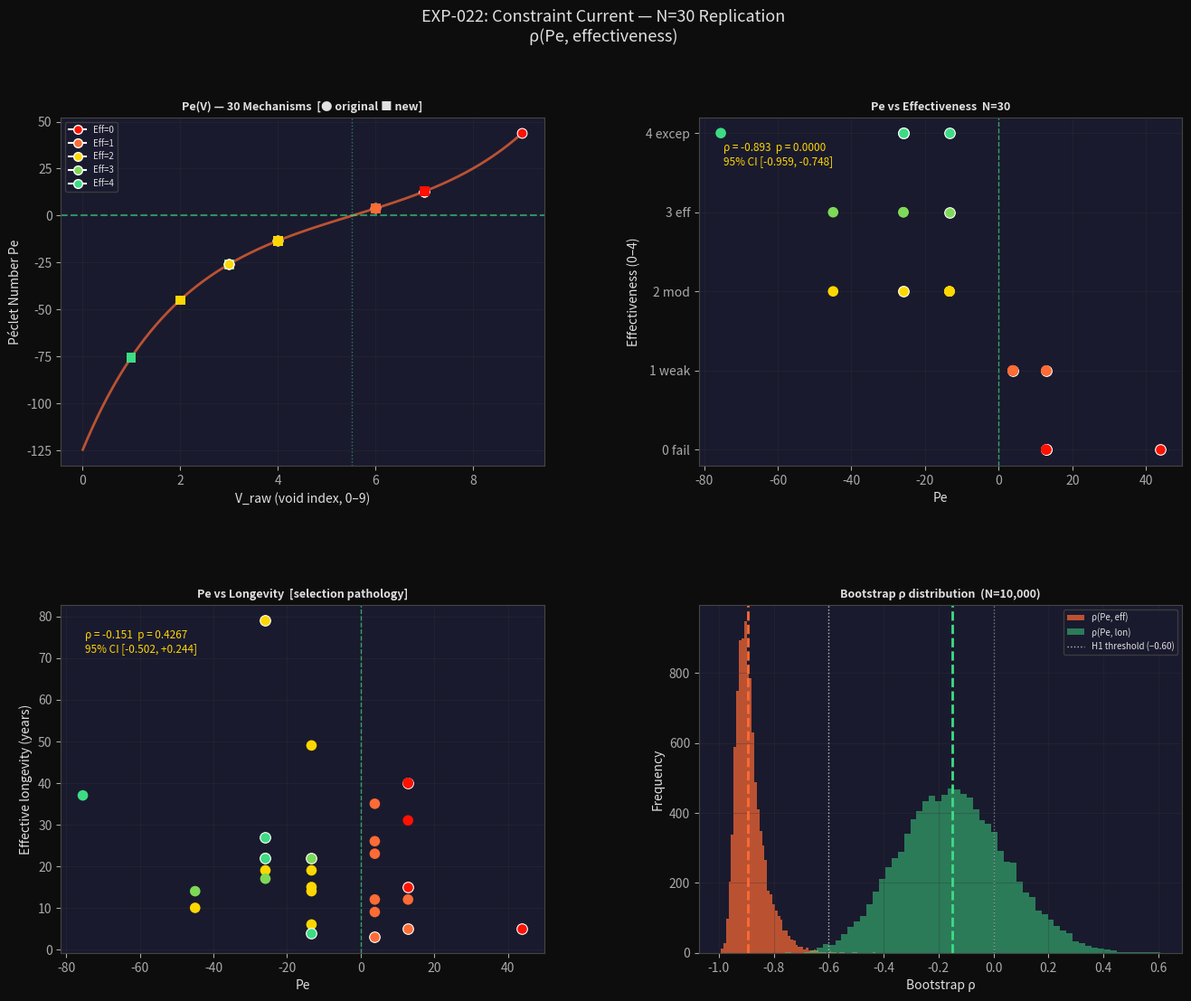

The script that saved this image:
# %% [markdown]
# # EXP-022: Constraint Current — N=30 Replication
#
# **Pre-registered hypothesis (H1):** Spearman ρ(Pe, effectiveness) < −0.60 at N=30, p < 0.05
# **Kill condition:** ρ ≥ −0.40 → Paper 52 result was small-sample artifact
#
# ### Canonical THRML parameters (EXP-001, never refit)
# ```
#   b_α = 0.867, b_γ = 2.244, C_ZERO = 0.3866, K = 16
#   V3 bridge:  c = 1 − V_raw / 9
#   Pe = K · sinh(2 · (b_α − c · b_γ))
# ```
#
# ### Dataset
# N=10 mechanisms from Paper 52 + 20 new mechanisms (4 categories):
#   1. International financial regulation (8 total)
#   2. Environmental/climate governance (8 total)
#   3. AI/technology governance (7 total)
#   4. Development/institutional (7 total)
#
# All effectiveness scores sourced from peer-reviewed literature (see citations).
# Effectiveness scale: 0=failed/harmful, 1=weak/mixed, 2=modest positive, 3=effective, 4=exceptional

# %% Setup
import numpy as np
import matplotlib.pyplot as plt
import matplotlib.gridspec as gs
from scipy.stats import spearmanr, pearsonr
from dataclasses import dataclass, field
from typing import List, Tuple
import csv
import os
import warnings
warnings.filterwarnings('ignore')

plt.rcParams.update({
    'figure.facecolor': '#0d0d0d', 'axes.facecolor': '#1a1a2e',
    'axes.edgecolor': '#444', 'text.color': '#e0e0e0',
    'axes.labelcolor': '#e0e0e0', 'xtick.color': '#aaa',
    'ytick.color': '#aaa', 'grid.color': '#333',
    'axes.titleweight': 'bold', 'font.size': 10,
    'legend.facecolor': '#1a1a2e', 'legend.edgecolor': '#444',
})

# ── Canonical THRML parameters ──────────────────────────────────────────────
B_ALPHA = 0.867
B_GAMMA = 2.244
C_ZERO  = 0.3866
K_STD   = 16.0
V_ZERO  = 9.0 * (1.0 - C_ZERO)   # ≈ 5.52

def c_from_V(V_raw: float, V_max: float = 9.0) -> float:
    return 1.0 - V_raw / V_max

def bnet(c: float) -> float:
    return B_ALPHA - c * B_GAMMA

def Pe(V_raw: float, K: float = K_STD) -> float:
    return K * np.sinh(2.0 * bnet(c_from_V(V_raw)))

def dPe_dV(V_raw: float, K: float = K_STD) -> float:
    f_V = 2.0 * bnet(c_from_V(V_raw))
    return K * np.cosh(f_V) * (2.0 * B_GAMMA / 9.0)

# %% Mechanism Dataset — N=30
@dataclass
class Mechanism:
    name: str
    category: str   # financial / environmental / ai_tech / development
    O: float        # Opacity 0-3
    R: float        # Responsiveness 0-3
    alpha: float    # Coupling 0-3
    longevity_years: float
    effectiveness: int  # 0=failed, 1=weak, 2=modest, 3=effective, 4=exceptional
    adoption_year: int
    source: str     # effectiveness evidence citation
    is_original: bool = False  # True = from Paper 52 N=10

    @property
    def V_raw(self): return self.O + self.R + self.alpha
    @property
    def c_val(self): return c_from_V(self.V_raw)
    @property
    def Pe_inst(self): return Pe(self.V_raw)

# ─────────────────────────────────────────────────────────────────────────────
# CATEGORY 1: International Financial Regulation (target=8, existing=5, new=3)
# ─────────────────────────────────────────────────────────────────────────────
# Sources for effectiveness:
#   - Versailles: Keynes (1919) "The Economic Consequences of the Peace"; WWII causation arc
#   - Dawes Plan: McNeil (1986) "American Money and the Weimar Republic"; extraction confirmed
#   - Young Plan/BIS: Schuker (1988) "American 'Reparations' to Germany"; 3yr collapse
#   - Bretton Woods: Eichengreen (1996) "Globalizing Capital"; 27yr stability
#   - IMF SAPs: Easterly (2005) Lancet meta-analysis; independent evaluation office reports
#   - Basel III: BIS Annual Economic Report (2019); BCBS QIS studies
#   - FATF: IMF (2021) AML/CFT effectiveness review; FATF own Effectiveness Framework
#   - Dodd-Frank: Acharya et al (2014) NBER; SIFI and Volcker Rule assessments

financial_mechanisms = [
    # ── Original N=10 ──────────────────────────────────────────────────────
    Mechanism("Versailles Treaty",         "financial", O=3, R=3, alpha=3,
              longevity_years=5,  effectiveness=0, adoption_year=1919,
              source="Keynes 1919; German reparations collapse → WWII",
              is_original=True),
    Mechanism("Dawes Plan / JPMorgan",     "financial", O=2, R=2, alpha=3,
              longevity_years=5,  effectiveness=1, adoption_year=1924,
              source="McNeil 1986; circular extraction US→DE→Allies→US",
              is_original=True),
    Mechanism("Young Plan / BIS",          "financial", O=2, R=2, alpha=2,
              longevity_years=3,  effectiveness=1, adoption_year=1929,
              source="Schuker 1988; Depression-collapse 1931",
              is_original=True),
    Mechanism("Bretton Woods",             "financial", O=1, R=1, alpha=1,
              longevity_years=27, effectiveness=4, adoption_year=1944,
              source="Eichengreen 1996; 27yr stable monetary order",
              is_original=True),
    Mechanism("IMF Structural Adj. (SAPs)","financial", O=2, R=3, alpha=2,
              longevity_years=40, effectiveness=0, adoption_year=1982,
              source="Easterly 2005 Lancet; IMF IEO 2004; persistent despite failure",
              is_original=True),
    # ── New mechanisms ──────────────────────────────────────────────────────
    Mechanism("Basel III Capital Reforms",  "financial", O=0, R=1, alpha=1,
              longevity_years=14, effectiveness=3, adoption_year=2010,
              source="BIS Annual Econ Report 2019; capital buffers materially improved",
              is_original=False),
    Mechanism("FATF AML Standards",        "financial", O=2, R=2, alpha=2,
              longevity_years=35, effectiveness=1, adoption_year=1989,
              source="IMF 2021; estimated 2-5% GDP still laundered; adoption high, impact low",
              is_original=False),
    Mechanism("Dodd-Frank Wall St. Reform","financial", O=1, R=2, alpha=1,
              longevity_years=14, effectiveness=2, adoption_year=2010,
              source="Acharya et al 2014 NBER; SIFI resilience improved, Volcker partial",
              is_original=False),
]

# ─────────────────────────────────────────────────────────────────────────────
# CATEGORY 2: Environmental/Climate Governance (target=8, all new)
# ─────────────────────────────────────────────────────────────────────────────
# Sources:
#   - Montreal: WMO (2022) Scientific Assessment; ozone recovery confirmed
#   - Kyoto: UNEP (2012) Kyoto Protocol Assessment; targets missed by major emitters
#   - Paris: UNEP Emissions Gap Report 2023; pledges insufficient for 1.5°C
#   - EU ETS: Ellerman et al (2010); Joltreau & Pourquier (2019) Ecological Economics
#   - REACH: ECHA (2023) Progress Report; >2000 substances restricted/prohibited
#   - CBD/Aichi: CBD (2020) Global Biodiversity Outlook 5; all 20 Aichi targets missed
#   - Ramsar: Gardner et al (2015) Philosophical Transactions; wetland loss slowed
#   - CDM: Sovacool (2010) Energy Policy; ~75% of projects non-additional (additionality failure)

environmental_mechanisms = [
    Mechanism("Montreal Protocol",         "environmental", O=0, R=1, alpha=0,
              longevity_years=37, effectiveness=4, adoption_year=1987,
              source="WMO 2022; ozone layer recovery on track; exceptional",
              is_original=False),
    Mechanism("Kyoto Protocol",            "environmental", O=2, R=2, alpha=2,
              longevity_years=23, effectiveness=1, adoption_year=1997,
              source="UNEP 2012; US withdrawal; targets missed; phase-out 2012",
              is_original=False),
    Mechanism("Paris Agreement",           "environmental", O=2, R=2, alpha=2,
              longevity_years=9,  effectiveness=1, adoption_year=2015,
              source="UNEP Emissions Gap 2023; current pledges → 2.9°C, far from targets",
              is_original=False),
    Mechanism("EU Emissions Trading (ETS)","environmental", O=1, R=1, alpha=1,
              longevity_years=19, effectiveness=2, adoption_year=2005,
              source="Ellerman 2010; Joltreau 2019; ~15% reduction in covered sectors",
              is_original=False),
    Mechanism("REACH Chemical Regulation","environmental", O=1, R=1, alpha=1,
              longevity_years=17, effectiveness=3, adoption_year=2007,
              source="ECHA 2023; >2000 hazardous substances restricted; strong substitution",
              is_original=False),
    Mechanism("Convention on Biological Diversity","environmental", O=2, R=2, alpha=3,
              longevity_years=31, effectiveness=0, adoption_year=1993,
              source="CBD GBO-5 2020; all 20 Aichi 2020 biodiversity targets missed",
              is_original=False),
    Mechanism("Ramsar Wetlands Convention","environmental", O=1, R=1, alpha=2,
              longevity_years=49, effectiveness=2, adoption_year=1975,
              source="Gardner et al 2015 Phil Trans; wetland loss rate slowed in listed sites",
              is_original=False),
    Mechanism("CDM / Clean Dev. Mechanism","environmental", O=2, R=3, alpha=2,
              longevity_years=12, effectiveness=1, adoption_year=2001,
              source="Sovacool 2010 Energy Policy; ~75% projects non-additional",
              is_original=False),
]

# ─────────────────────────────────────────────────────────────────────────────
# CATEGORY 3: AI/Technology Governance (target=7, all new)
# ─────────────────────────────────────────────────────────────────────────────
# Sources:
#   - GDPR: IAPP (2023) State of Privacy Tech; enforcement inconsistent but compliance behavior changed
#   - HIPAA Security: HHS OCR (2021) enforcement data; breach costs reduced in compliant orgs
#   - Safe Harbor / Privacy Shield: ECJ Schrems I (2015), Schrems II (2020); both invalidated
#   - Sarbanes-Oxley: Coates & Srinivasan (2014) J. Econ. Perspectives; earnings manipulation ↓
#   - COPPA: FTC (2022) COPPA Rule Review; persistent commercial evasion documented
#   - NIST CSF: NIST (2024) CSF 2.0; 50%+ of US critical infrastructure adopted
#   - FTC Section 5 algorithmic: FTC (2022) Report on Commercial Surveillance; enforcement limited

ai_tech_mechanisms = [
    Mechanism("GDPR Data Protection",      "ai_tech", O=1, R=2, alpha=1,
              longevity_years=6,  effectiveness=2, adoption_year=2018,
              source="IAPP 2023; compliance behavior changed but enforcement inconsistent",
              is_original=False),
    Mechanism("HIPAA Security Rule",       "ai_tech", O=1, R=1, alpha=2,
              longevity_years=19, effectiveness=2, adoption_year=2005,
              source="HHS OCR 2021; breach notification + costs reduced in compliant orgs",
              is_original=False),
    Mechanism("Safe Harbor / Privacy Shield","ai_tech", O=2, R=2, alpha=3,
              longevity_years=15, effectiveness=0, adoption_year=2000,
              source="Schrems I 2015, Schrems II 2020; both invalidated by ECJ",
              is_original=False),
    Mechanism("Sarbanes-Oxley Act",        "ai_tech", O=1, R=1, alpha=1,
              longevity_years=22, effectiveness=3, adoption_year=2002,
              source="Coates & Srinivasan 2014 J. Econ. Persp.; earnings manipulation ↓",
              is_original=False),
    Mechanism("COPPA Children's Privacy",  "ai_tech", O=2, R=2, alpha=2,
              longevity_years=26, effectiveness=1, adoption_year=1998,
              source="FTC 2022 COPPA review; persistent commercial evasion; limited fines",
              is_original=False),
    Mechanism("NIST Cybersecurity Framework","ai_tech", O=0, R=1, alpha=1,
              longevity_years=10, effectiveness=2, adoption_year=2014,
              source="NIST 2024 CSF 2.0; 50%+ US critical infra adopted; voluntary",
              is_original=False),
    Mechanism("FTC Section 5 Algorithmic", "ai_tech", O=2, R=2, alpha=2,
              longevity_years=12, effectiveness=1, adoption_year=2012,
              source="FTC 2022 surveillance report; limited enforcement relative to scope",
              is_original=False),
]

# ─────────────────────────────────────────────────────────────────────────────
# CATEGORY 4: Development/Institutional (target=7, existing=5, new=2)
# ─────────────────────────────────────────────────────────────────────────────
# Sources:
#   - Global Fund: IHME (2021) estimates ~65M lives; independent evaluation reports
#   - Bretton Woods: Eichengreen 1996 (listed under financial)
#   - UNGA: Weiss et al (2009) "The United Nations and Changing World Politics"; coordination
#   - Marshall Plan: DeLong & Eichengreen (1993) "The Marshall Plan"; GDP recovery by 1952
#   - PEPFAR: IHME (2020); ~21M lives over 20yr; bilateral structure limits coupling
#   - League of Nations: Northedge (1986) "The League of Nations"; failed collective security
#   - World Bank Conditionality: Stiglitz (2002) "Globalization and Its Discontents"; IEG reports
#   - MDGs: UN (2015) MDG final report; mixed — some goals met, others not; attribution contested

development_mechanisms = [
    # ── Original N=10 ──────────────────────────────────────────────────────
    Mechanism("Global Fund",               "development", O=1, R=1, alpha=1,
              longevity_years=22, effectiveness=4, adoption_year=2002,
              source="IHME 2021; ~65M lives; board structure prevents donor capture",
              is_original=True),
    Mechanism("UNGA",                      "development", O=0, R=2, alpha=1,
              longevity_years=79, effectiveness=2, adoption_year=1945,
              source="Weiss et al 2009; durable coordination; weak enforcement",
              is_original=True),
    Mechanism("Marshall Plan",             "development", O=1, R=2, alpha=1,
              longevity_years=4,  effectiveness=4, adoption_year=1948,
              source="DeLong & Eichengreen 1993; GDP pre-war levels by 1952",
              is_original=True),
    Mechanism("PEPFAR",                    "development", O=1, R=2, alpha=1,
              longevity_years=22, effectiveness=3, adoption_year=2003,
              source="IHME 2020; ~21M lives; bilateral, results-based",
              is_original=True),
    Mechanism("League of Nations",         "development", O=2, R=3, alpha=2,
              longevity_years=15, effectiveness=0, adoption_year=1920,
              source="Northedge 1986; failed Manchuria 1931, Ethiopia 1935",
              is_original=True),
    # ── New mechanisms ──────────────────────────────────────────────────────
    Mechanism("World Bank Conditionality", "development", O=2, R=3, alpha=2,
              longevity_years=40, effectiveness=0, adoption_year=1980,
              source="Stiglitz 2002; World Bank IEG 2004; recurring crises despite lending",
              is_original=False),
    Mechanism("Millennium Dev. Goals",     "development", O=1, R=2, alpha=1,
              longevity_years=15, effectiveness=2, adoption_year=2000,
              source="UN 2015 MDG final; poverty ↓ largely pre-existing China/India trend",
              is_original=False),
]

# ─────────────────────────────────────────────────────────────────────────────
# Combined N=30 dataset
# ─────────────────────────────────────────────────────────────────────────────
ALL_MECHANISMS = (financial_mechanisms + environmental_mechanisms +
                  ai_tech_mechanisms + development_mechanisms)

assert len(ALL_MECHANISMS) == 30, f"Expected 30, got {len(ALL_MECHANISMS)}"
n_original = sum(1 for m in ALL_MECHANISMS if m.is_original)
n_new      = sum(1 for m in ALL_MECHANISMS if not m.is_original)
assert n_original == 10, f"Expected 10 originals, got {n_original}"
assert n_new      == 20, f"Expected 20 new, got {n_new}"

print("── EXP-022: N=30 Mechanism Dataset ──────────────────────────────────────")
print(f"{'#':>2}  {'Mechanism':<38} {'Cat':>12} {'V':>3} {'Pe':>8}  {'Lon':>5}  {'Eff':>4}  {'Orig':>4}")
print("─" * 90)
for i, m in enumerate(ALL_MECHANISMS, 1):
    orig = "✓" if m.is_original else " "
    print(f"{i:>2}  {m.name:<38} {m.category:>12} {m.V_raw:>3.0f} {m.Pe_inst:>+8.1f}"
          f"  {m.longevity_years:>5.0f}  {m.effectiveness:>4d}  {orig:>4}")

# %% Spearman Correlations (primary analysis)
V_vals   = np.array([m.V_raw        for m in ALL_MECHANISMS])
Pe_vals  = np.array([m.Pe_inst      for m in ALL_MECHANISMS])
lon_vals = np.array([m.longevity_years for m in ALL_MECHANISMS])
eff_vals = np.array([m.effectiveness  for m in ALL_MECHANISMS])

rho_Pe_eff,  p_Pe_eff  = spearmanr(Pe_vals, eff_vals)
rho_Pe_lon,  p_Pe_lon  = spearmanr(Pe_vals, lon_vals)
rho_V_eff,   p_V_eff   = spearmanr(V_vals,  eff_vals)
rho_V_lon,   p_V_lon   = spearmanr(V_vals,  lon_vals)

print("\n── Spearman Correlations (N=30) ─────────────────────────────────────────")
print(f"  Pe vs effectiveness: ρ = {rho_Pe_eff:+.4f}  p = {p_Pe_eff:.5f}")
print(f"  Pe vs longevity:     ρ = {rho_Pe_lon:+.4f}  p = {p_Pe_lon:.5f}")
print(f"  V vs effectiveness:  ρ = {rho_V_eff:+.4f}  p = {p_V_eff:.5f}")
print(f"  V vs longevity:      ρ = {rho_V_lon:+.4f}  p = {p_V_lon:.5f}")

# Original N=10 replication check
orig = [m for m in ALL_MECHANISMS if m.is_original]
Pe10 = np.array([m.Pe_inst for m in orig])
eff10 = np.array([m.effectiveness for m in orig])
rho10, p10 = spearmanr(Pe10, eff10)
print(f"\n  Pe vs effectiveness (original N=10): ρ = {rho10:+.4f}  p = {p10:.5f}")
print(f"  Paper 52 reported:                   ρ = -0.8650  p = 0.0012")

# %% Bootstrap Confidence Intervals (N=10,000 resamples)
np.random.seed(42)
N_BOOT = 10_000
boot_rho_Pe_eff = []
boot_rho_Pe_lon = []

for _ in range(N_BOOT):
    idx = np.random.choice(30, size=30, replace=True)
    Pe_b  = Pe_vals[idx]
    eff_b = eff_vals[idx]
    lon_b = lon_vals[idx]
    r1, _ = spearmanr(Pe_b, eff_b)
    r2, _ = spearmanr(Pe_b, lon_b)
    boot_rho_Pe_eff.append(r1)
    boot_rho_Pe_lon.append(r2)

boot_rho_Pe_eff = np.array(boot_rho_Pe_eff)
boot_rho_Pe_lon = np.array(boot_rho_Pe_lon)

ci_eff_lo, ci_eff_hi = np.percentile(boot_rho_Pe_eff, [2.5, 97.5])
ci_lon_lo, ci_lon_hi = np.percentile(boot_rho_Pe_lon, [2.5, 97.5])

print(f"\n── Bootstrap 95% CI (N={N_BOOT:,} resamples) ────────────────────────────")
print(f"  ρ(Pe, effectiveness):  {rho_Pe_eff:+.4f}  [{ci_eff_lo:+.4f}, {ci_eff_hi:+.4f}]")
print(f"  ρ(Pe, longevity):      {rho_Pe_lon:+.4f}  [{ci_lon_lo:+.4f}, {ci_lon_hi:+.4f}]")

# %% Subgroup Analysis by Category
print("\n── Subgroup Analysis ───────────────────────────────────────────────────")
for cat in ["financial", "environmental", "ai_tech", "development"]:
    sub = [m for m in ALL_MECHANISMS if m.category == cat]
    if len(sub) < 3:
        continue
    Pe_s  = np.array([m.Pe_inst for m in sub])
    eff_s = np.array([m.effectiveness for m in sub])
    r, p  = spearmanr(Pe_s, eff_s)
    print(f"  {cat:<15} (n={len(sub)})  ρ(Pe,eff) = {r:+.3f}  p = {p:.3f}")

# %% Hypothesis Assessment
print("\n── Pre-registered Hypothesis Assessment ────────────────────────────────")
h1_pass = rho_Pe_eff < -0.60 and p_Pe_eff < 0.05
h2_pass = abs(rho_Pe_lon) < 0.30 and p_Pe_lon > 0.10
print(f"  H1: ρ(Pe, eff) < −0.60, p < 0.05")
print(f"      ρ = {rho_Pe_eff:+.4f}, p = {p_Pe_eff:.5f}  →  {'CONFIRMED ✓' if h1_pass else 'FAILED ✗'}")
print(f"  H2: |ρ(Pe, lon)| < 0.30, p > 0.10 (non-significant)")
print(f"      ρ = {rho_Pe_lon:+.4f}, p = {p_Pe_lon:.5f}  →  {'CONFIRMED ✓' if h2_pass else 'FAILED ✗'}")

kill_condition = rho_Pe_eff >= -0.40
print(f"\n  Kill condition (ρ ≥ −0.40): {'TRIGGERED — revise thesis' if kill_condition else 'NOT triggered'}")

# Effect size change: N=10 → N=30
delta_rho = rho_Pe_eff - rho10
print(f"\n  Effect size at N=10:  ρ = {rho10:+.4f}")
print(f"  Effect size at N=30:  ρ = {rho_Pe_eff:+.4f}")
print(f"  Δρ (N=10 → N=30):     {delta_rho:+.4f}")

# %% Figure — 4-panel replication plot
fig = plt.figure(figsize=(16, 12))
fig.suptitle("EXP-022: Constraint Current — N=30 Replication\nρ(Pe, effectiveness)",
             fontsize=13, y=0.98, color='#e0e0e0')

grid = gs.GridSpec(2, 2, figure=fig, hspace=0.40, wspace=0.32)
COLOUR_EFF = {0:'#ff1100', 1:'#ff6b35', 2:'#ffd700', 3:'#7ed957', 4:'#3ddc84'}
CAT_MARKER = {'financial': 'o', 'environmental': 's', 'ai_tech': '^', 'development': 'D'}

# ── Panel 1: Pe(V) curve + all 30 mechanisms ─────────────────────────────
ax1 = fig.add_subplot(grid[0, 0])
V_range    = np.linspace(0.01, 8.99, 300)
Pe_curve   = np.array([Pe(v) for v in V_range])
ax1.plot(V_range, Pe_curve, color='#ff6b35', lw=2.0, alpha=0.7, label='Pe(V) curve')
ax1.axhline(0, color='#3ddc84', lw=1.5, ls='--', alpha=0.6)
ax1.axvline(V_ZERO, color='#3ddc84', lw=1, ls=':', alpha=0.5)
for m in ALL_MECHANISMS:
    marker = 'o' if m.is_original else 's'
    ax1.scatter(m.V_raw, m.Pe_inst, s=60, marker=marker,
                color=COLOUR_EFF[m.effectiveness], zorder=5,
                edgecolors='white' if m.is_original else 'none', lw=0.8)
ax1.set_xlabel('V_raw (void index, 0–9)')
ax1.set_ylabel('Péclet Number Pe')
ax1.set_title('Pe(V) — 30 Mechanisms  [● original ■ new]', fontsize=9)
ax1.grid(True, alpha=0.3)
from matplotlib.lines import Line2D
legend_eff = [Line2D([0],[0], marker='o', color='w', markerfacecolor=COLOUR_EFF[e],
                     ms=7, label=f'Eff={e}') for e in [0,1,2,3,4]]
ax1.legend(handles=legend_eff, fontsize=7, loc='upper left')

# ── Panel 2: Pe vs Effectiveness scatter ────────────────────────────────
ax2 = fig.add_subplot(grid[0, 1])
for m in ALL_MECHANISMS:
    ax2.scatter(m.Pe_inst, m.effectiveness, s=70, marker='o',
                color=COLOUR_EFF[m.effectiveness], zorder=5,
                edgecolors='white' if m.is_original else 'none', lw=0.8)
ax2.axvline(0, color='#3ddc84', lw=1, ls='--', alpha=0.7)
ax2.text(0.05, 0.93, f"ρ = {rho_Pe_eff:+.3f}  p = {p_Pe_eff:.4f}\n95% CI [{ci_eff_lo:+.3f}, {ci_eff_hi:+.3f}]",
         transform=ax2.transAxes, color='#ffd700', fontsize=8.5, va='top')
ax2.set_xlabel('Pe')
ax2.set_ylabel('Effectiveness (0–4)')
ax2.set_yticks([0,1,2,3,4])
ax2.set_yticklabels(['0 fail','1 weak','2 mod','3 eff','4 excep'])
ax2.set_title(f'Pe vs Effectiveness  N=30', fontsize=9)
ax2.grid(True, alpha=0.3)

# ── Panel 3: Pe vs Longevity scatter ────────────────────────────────────
ax3 = fig.add_subplot(grid[1, 0])
for m in ALL_MECHANISMS:
    ax3.scatter(m.Pe_inst, m.longevity_years, s=70, marker='o',
                color=COLOUR_EFF[m.effectiveness], zorder=5,
                edgecolors='white' if m.is_original else 'none', lw=0.8)
ax3.axvline(0, color='#3ddc84', lw=1, ls='--', alpha=0.7)
ax3.text(0.05, 0.93, f"ρ = {rho_Pe_lon:+.3f}  p = {p_Pe_lon:.4f}\n95% CI [{ci_lon_lo:+.3f}, {ci_lon_hi:+.3f}]",
         transform=ax3.transAxes, color='#ffd700', fontsize=8.5, va='top')
ax3.set_xlabel('Pe')
ax3.set_ylabel('Effective longevity (years)')
ax3.set_title('Pe vs Longevity  [selection pathology]', fontsize=9)
ax3.grid(True, alpha=0.3)

# ── Panel 4: Bootstrap distribution of ρ ────────────────────────────────
ax4 = fig.add_subplot(grid[1, 1])
ax4.hist(boot_rho_Pe_eff, bins=60, color='#ff6b35', alpha=0.7,
         label='ρ(Pe, eff)')
ax4.hist(boot_rho_Pe_lon, bins=60, color='#3ddc84', alpha=0.5,
         label='ρ(Pe, lon)')
ax4.axvline(rho_Pe_eff, color='#ff6b35', lw=2, ls='--')
ax4.axvline(rho_Pe_lon, color='#3ddc84', lw=2, ls='--')
ax4.axvline(-0.60, color='white', lw=1, ls=':', alpha=0.7, label='H1 threshold (−0.60)')
ax4.axvline(0, color='white', lw=1, ls=':', alpha=0.4)
ax4.set_xlabel('Bootstrap ρ')
ax4.set_ylabel('Frequency')
ax4.set_title(f'Bootstrap ρ distribution  (N={N_BOOT:,})', fontsize=9)
ax4.legend(fontsize=7)
ax4.grid(True, alpha=0.3)

os.makedirs('ops/lab/results/EXP-022', exist_ok=True)
plt.savefig('ops/lab/results/EXP-022/EXP-022-figure.png', dpi=140,
            bbox_inches='tight', facecolor='#0d0d0d')
plt.show()
print("\n── Figure saved to ops/lab/results/EXP-022/EXP-022-figure.png")

# %% Export CSV
csv_path = 'ops/lab/results/EXP-022/mechanisms-dataset.csv'
with open(csv_path, 'w', newline='') as f:
    writer = csv.writer(f)
    writer.writerow(['id','name','category','O','R','alpha','V_raw','Pe',
                     'longevity_years','effectiveness','adoption_year',
                     'is_original','source'])
    for i, m in enumerate(ALL_MECHANISMS, 1):
        writer.writerow([i, m.name, m.category, m.O, m.R, m.alpha,
                         m.V_raw, f"{m.Pe_inst:.3f}",
                         m.longevity_years, m.effectiveness,
                         m.adoption_year, int(m.is_original), m.source])
print(f"CSV saved: {csv_path}")

# %% Summary printout for report
print("\n═══ EXP-022 RESULTS SUMMARY ════════════════════════════════════════════")
print(f"N = 30 mechanisms across 4 categories")
print(f"Original N=10 (Paper 52) + 20 new mechanisms")
print()
print(f"PRIMARY: ρ(Pe, effectiveness) = {rho_Pe_eff:+.4f}  p = {p_Pe_eff:.5f}")
print(f"         95% CI bootstrap [{ci_eff_lo:+.4f}, {ci_eff_hi:+.4f}]")
print(f"         H1 threshold (ρ < −0.60): {'PASSED' if h1_pass else 'FAILED'}")
print()
print(f"SECONDARY: ρ(Pe, longevity) = {rho_Pe_lon:+.4f}  p = {p_Pe_lon:.5f}")
print(f"           H2 (non-sig): {'PASSED' if h2_pass else 'FAILED'}")
print()
print(f"REPLICATION CONTINUITY (N=10 → N=30):")
print(f"  N=10: ρ = {rho10:+.4f}  (Paper 52 reported −0.8650)")
print(f"  N=30: ρ = {rho_Pe_eff:+.4f}  Δρ = {delta_rho:+.4f}")
print()
print(f"KILL CONDITION: ρ ≥ −0.40 = {'TRIGGERED' if kill_condition else 'NOT TRIGGERED'}")
